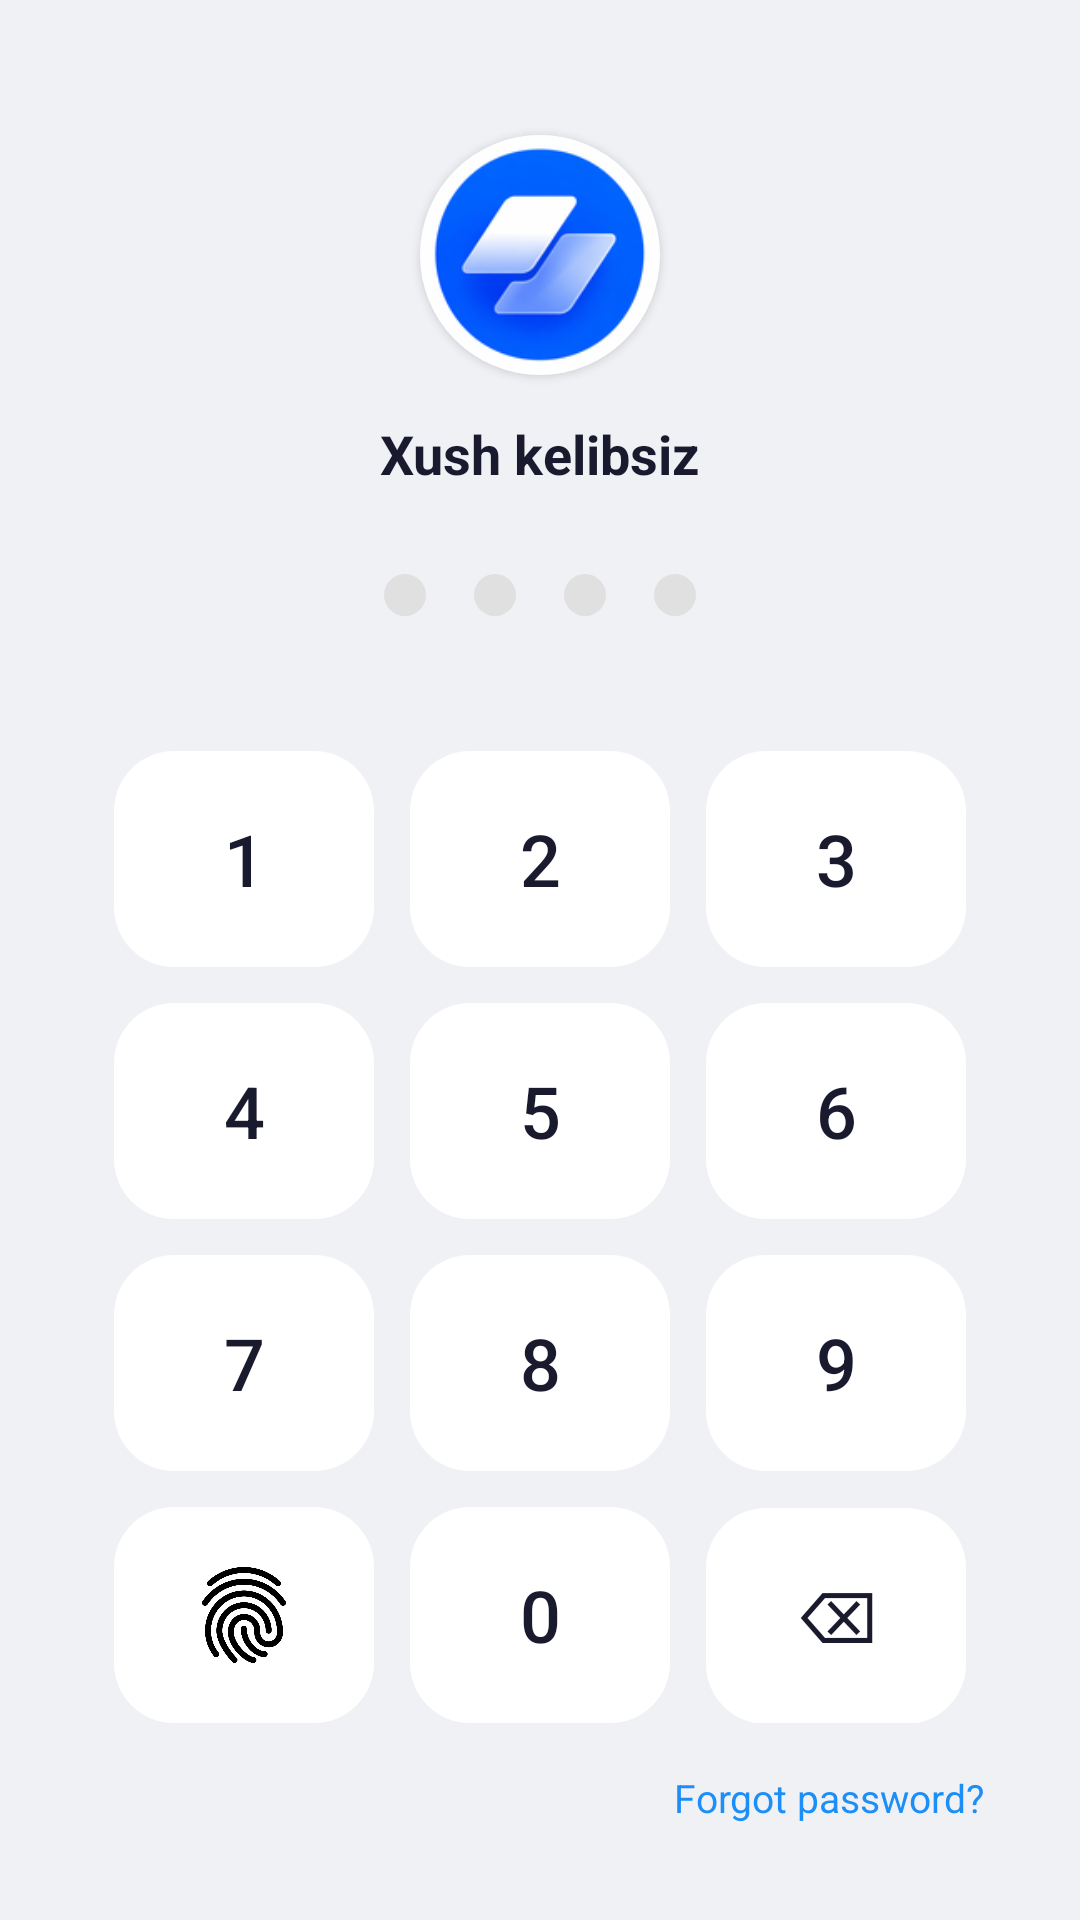

Produce the Android XML layout that renders to this screen, including the resource entries it uses.
<!-- AndroidManifest.xml: application theme Theme.RemoteControl -->
<!-- res/layout/activity_pin.xml -->
<?xml version="1.0" encoding="utf-8"?>
<LinearLayout xmlns:android="http://schemas.android.com/apk/res/android"
    xmlns:app="http://schemas.android.com/apk/res-auto"
    android:layout_width="match_parent"
    android:layout_height="match_parent"
    android:orientation="vertical"
    android:gravity="center_horizontal"
    android:background="#F0F1F5">

    <LinearLayout
        android:layout_width="match_parent"
        android:layout_height="0dp"
        android:layout_weight="1"
        android:orientation="vertical"
        android:gravity="center">

        <androidx.cardview.widget.CardView
            android:layout_width="80dp"
            android:layout_height="80dp"
            app:cardCornerRadius="40dp"
            app:cardBackgroundColor="#E8EEF4"
            app:cardElevation="2dp">
            <ImageView
                android:id="@+id/ivPinAvatar"
                android:layout_width="match_parent"
                android:layout_height="match_parent"
                android:src="@mipmap/ic_launcher_round"
                android:scaleType="centerCrop"/>
        </androidx.cardview.widget.CardView>

        <TextView
            android:id="@+id/tvPinUsername"
            android:layout_width="wrap_content"
            android:layout_height="wrap_content"
            android:text="Xush kelibsiz"
            android:textColor="#1A1A2E"
            android:textSize="18sp"
            android:textStyle="bold"
            android:layout_marginTop="14dp"/>

        <LinearLayout
            android:layout_width="wrap_content"
            android:layout_height="wrap_content"
            android:orientation="horizontal"
            android:gravity="center"
            android:layout_marginTop="28dp">

            <View android:id="@+id/dot1"
                android:layout_width="14dp" android:layout_height="14dp"
                android:background="@drawable/pin_dot_empty"
                android:layout_marginHorizontal="8dp"/>
            <View android:id="@+id/dot2"
                android:layout_width="14dp" android:layout_height="14dp"
                android:background="@drawable/pin_dot_empty"
                android:layout_marginHorizontal="8dp"/>
            <View android:id="@+id/dot3"
                android:layout_width="14dp" android:layout_height="14dp"
                android:background="@drawable/pin_dot_empty"
                android:layout_marginHorizontal="8dp"/>
            <View android:id="@+id/dot4"
                android:layout_width="14dp" android:layout_height="14dp"
                android:background="@drawable/pin_dot_empty"
                android:layout_marginHorizontal="8dp"/>
        </LinearLayout>
    </LinearLayout>

    <LinearLayout
        android:layout_width="match_parent"
        android:layout_height="wrap_content"
        android:orientation="vertical"
        android:paddingHorizontal="32dp"
        android:paddingBottom="32dp">

        <LinearLayout android:layout_width="match_parent" android:layout_height="wrap_content"
            android:orientation="horizontal" android:layout_marginBottom="12dp">
            <Button android:id="@+id/btn1" android:layout_width="0dp" android:layout_height="72dp"
                android:layout_weight="1" android:text="1" android:textSize="24sp"
                android:textColor="#1A1A2E" android:background="@drawable/pin_key"
                android:stateListAnimator="@null" android:layout_marginHorizontal="6dp"/>
            <Button android:id="@+id/btn2" android:layout_width="0dp" android:layout_height="72dp"
                android:layout_weight="1" android:text="2" android:textSize="24sp"
                android:textColor="#1A1A2E" android:background="@drawable/pin_key"
                android:stateListAnimator="@null" android:layout_marginHorizontal="6dp"/>
            <Button android:id="@+id/btn3" android:layout_width="0dp" android:layout_height="72dp"
                android:layout_weight="1" android:text="3" android:textSize="24sp"
                android:textColor="#1A1A2E" android:background="@drawable/pin_key"
                android:stateListAnimator="@null" android:layout_marginHorizontal="6dp"/>
        </LinearLayout>

        <LinearLayout android:layout_width="match_parent" android:layout_height="wrap_content"
            android:orientation="horizontal" android:layout_marginBottom="12dp">
            <Button android:id="@+id/btn4" android:layout_width="0dp" android:layout_height="72dp"
                android:layout_weight="1" android:text="4" android:textSize="24sp"
                android:textColor="#1A1A2E" android:background="@drawable/pin_key"
                android:stateListAnimator="@null" android:layout_marginHorizontal="6dp"/>
            <Button android:id="@+id/btn5" android:layout_width="0dp" android:layout_height="72dp"
                android:layout_weight="1" android:text="5" android:textSize="24sp"
                android:textColor="#1A1A2E" android:background="@drawable/pin_key"
                android:stateListAnimator="@null" android:layout_marginHorizontal="6dp"/>
            <Button android:id="@+id/btn6" android:layout_width="0dp" android:layout_height="72dp"
                android:layout_weight="1" android:text="6" android:textSize="24sp"
                android:textColor="#1A1A2E" android:background="@drawable/pin_key"
                android:stateListAnimator="@null" android:layout_marginHorizontal="6dp"/>
        </LinearLayout>

        <LinearLayout android:layout_width="match_parent" android:layout_height="wrap_content"
            android:orientation="horizontal" android:layout_marginBottom="12dp">
            <Button android:id="@+id/btn7" android:layout_width="0dp" android:layout_height="72dp"
                android:layout_weight="1" android:text="7" android:textSize="24sp"
                android:textColor="#1A1A2E" android:background="@drawable/pin_key"
                android:stateListAnimator="@null" android:layout_marginHorizontal="6dp"/>
            <Button android:id="@+id/btn8" android:layout_width="0dp" android:layout_height="72dp"
                android:layout_weight="1" android:text="8" android:textSize="24sp"
                android:textColor="#1A1A2E" android:background="@drawable/pin_key"
                android:stateListAnimator="@null" android:layout_marginHorizontal="6dp"/>
            <Button android:id="@+id/btn9" android:layout_width="0dp" android:layout_height="72dp"
                android:layout_weight="1" android:text="9" android:textSize="24sp"
                android:textColor="#1A1A2E" android:background="@drawable/pin_key"
                android:stateListAnimator="@null" android:layout_marginHorizontal="6dp"/>
        </LinearLayout>

        <LinearLayout android:layout_width="match_parent" android:layout_height="wrap_content"
            android:orientation="horizontal" android:layout_marginBottom="12dp">
            <LinearLayout android:id="@+id/btnFingerprint"
                android:layout_width="0dp" android:layout_height="72dp"
                android:layout_weight="1" android:gravity="center"
                android:background="@drawable/pin_key"
                android:layout_marginHorizontal="6dp">
                <ImageView
                    android:layout_width="32dp"
                    android:layout_height="32dp"
                    android:src="@drawable/fingerprint_icon"
                    android:scaleType="fitCenter"/>
            </LinearLayout>
            <Button android:id="@+id/btn0" android:layout_width="0dp" android:layout_height="72dp"
                android:layout_weight="1" android:text="0" android:textSize="24sp"
                android:textColor="#1A1A2E" android:background="@drawable/pin_key"
                android:stateListAnimator="@null" android:layout_marginHorizontal="6dp"/>
            <Button android:id="@+id/btnBackspace" android:layout_width="0dp" android:layout_height="72dp"
                android:layout_weight="1" android:text="&#x232B;" android:textSize="24sp"
                android:textColor="#1A1A2E" android:background="@drawable/pin_key"
                android:stateListAnimator="@null" android:layout_marginHorizontal="6dp"/>
        </LinearLayout>

        <TextView
            android:id="@+id/tvForgotPin"
            android:layout_width="wrap_content"
            android:layout_height="wrap_content"
            android:text="Forgot password?"
            android:textColor="#1B8EF8"
            android:textSize="13sp"
            android:layout_gravity="end"
            android:layout_marginTop="4dp"/>
    </LinearLayout>
</LinearLayout>
<!-- resources referenced by this layout -->
<resources>
  <!-- drawable fingerprint_icon: png bitmap (drawable, 95406 bytes) -->
  <!-- drawable pin_dot_empty (drawable) -->
  <?xml version="1.0" encoding="utf-8"?>
  <shape xmlns:android="http://schemas.android.com/apk/res/android" android:shape="oval">
      <solid android:color="#E0E0E0"/>
      <size android:width="14dp" android:height="14dp"/>
  </shape>
  <!-- drawable pin_key (drawable) -->
  <?xml version="1.0" encoding="utf-8"?>
  <shape xmlns:android="http://schemas.android.com/apk/res/android">
      <solid android:color="#FFFFFF"/>
      <corners android:radius="20dp"/>
      <padding android:left="0dp" android:top="0dp" android:right="0dp" android:bottom="0dp"/>
  </shape>
  <!-- mipmap ic_launcher_round: png bitmap (mipmap-xxhdpi, 13774 bytes) -->
  <style name="Theme.RemoteControl" parent="Theme.AppCompat.Light.NoActionBar">
          <item name="colorPrimary">#1B8EF8</item>
          <item name="colorPrimaryDark">#FFFFFF</item>
          <item name="colorAccent">#1B8EF8</item>
          <item name="android:windowBackground">#F5F7FA</item>
          <item name="android:statusBarColor">#FFFFFF</item>
          <item name="android:navigationBarColor">#FFFFFF</item>
          <item name="android:windowLightStatusBar">true</item>
          <item name="android:editTextColor">#1A1A2E</item>
          <item name="android:textColorHint">#AAAAAA</item>
      </style>
</resources>
